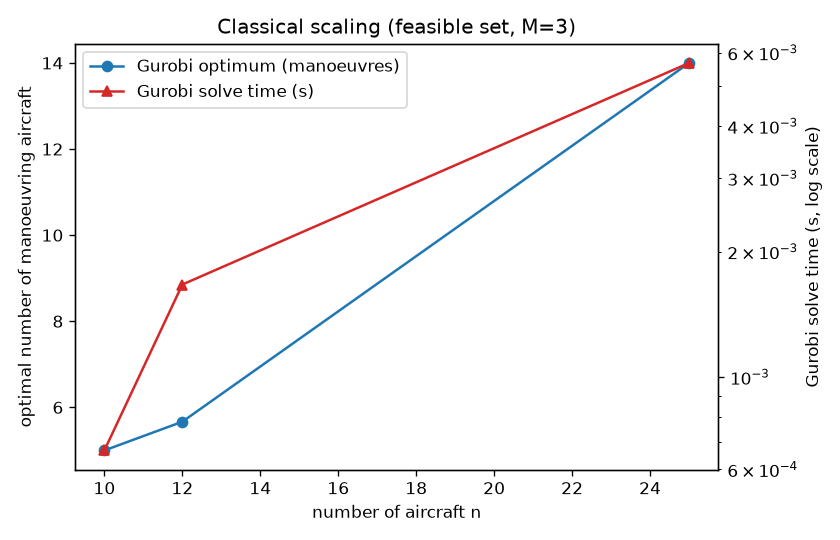

Values plotted in this chart, from the file beside it:
instance, n, M, qubits, conflict_constraints, gurobi_manoeuvres, gurobi_status, gurobi_gap, gurobi_time_s, sa_reads, sa_sweeps, sa_manoeuvres, sa_feasible, sa_time_s, sa_matches_opt
CP_10, 10, 3, 30, 125, 9, optimal, 0.0, 0.001, 40, 1500, 4, False, 1.319, False
RNDF10_1, 10, 3, 30, 10, 1, optimal, 0.0, 0.0, 40, 1500, 6, True, 1.267, False
RNDF10_2, 10, 3, 30, 31, 5, optimal, 0.0, 0.001, 40, 1500, 4, False, 1.366, False
CP_12, 12, 3, 36, 174, 11, optimal, 0.0, 0.002, 20, 800, 2, False, 0.438, False
RNDF12_1, 12, 3, 36, 35, 3, optimal, 0.0, 0.001, 20, 800, 3, False, 0.442, False
RNDF12_2, 12, 3, 36, 25, 3, optimal, 0.0, 0.002, 20, 800, 3, False, 0.429, False
CP_25, 25, 3, 75, 850, 25, optimal, 0.0, 0.007, 10, 500, 4, False, 0.282, False
RNDF25_1, 25, 3, 75, 116, 12, optimal, 0.0, 0.001, 10, 500, 8, False, 0.326, False
RNDF25_2, 25, 3, 75, 70, 5, optimal, 0.0, 0.009, 10, 500, 8, False, 0.26, False
CP_50, 50, 3, 150, 3575, -1, infeasible, , 0.018, 6, 300, 3, False, 0.183, False
RNDF50_1, 50, 3, 150, 424, -1, infeasible, , 0.003, 6, 300, 11, False, 0.204, False
RNDF50_2, 50, 3, 150, 461, -1, infeasible, , 0.003, 6, 300, 15, False, 0.233, False
